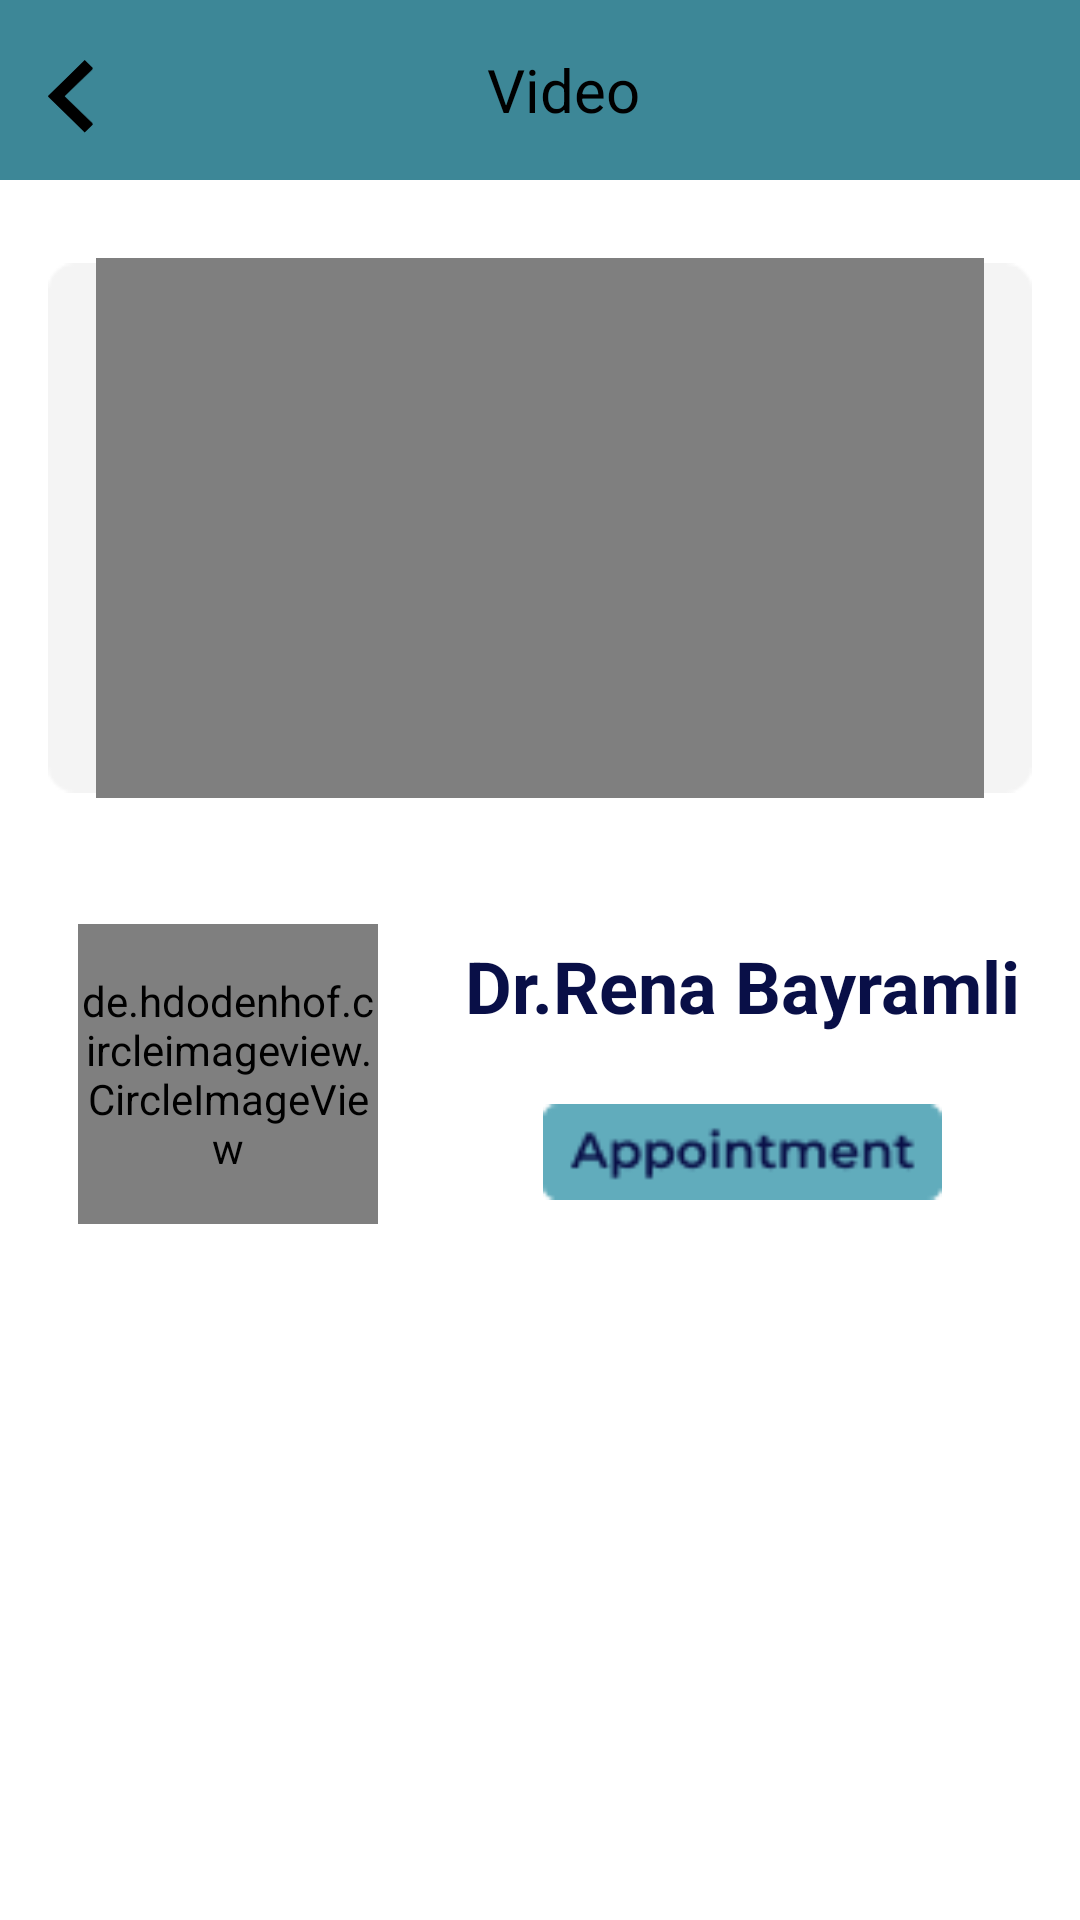

Write the Android layout XML for this screen, with the resource values it uses.
<!-- AndroidManifest.xml: application theme Theme.MaterialComponents.DayNight.NoActionBar -->
<!-- res/layout/activity_play_video.xml -->
<?xml version="1.0" encoding="utf-8"?>
<androidx.constraintlayout.widget.ConstraintLayout xmlns:android="http://schemas.android.com/apk/res/android"
    xmlns:app="http://schemas.android.com/apk/res-auto"
    xmlns:tools="http://schemas.android.com/tools"
    android:layout_width="match_parent"
    android:layout_height="match_parent"
    tools:context=".PlayVideo">

    <androidx.appcompat.widget.Toolbar
        android:id="@+id/toolbar5"
        android:layout_width="match_parent"
        android:layout_height="60dp"
        android:background="@color/primary_color"
        android:minHeight="?attr/actionBarSize"
        android:theme="?attr/actionBarTheme"
        app:layout_constraintEnd_toEndOf="parent"
        app:layout_constraintStart_toStartOf="parent"
        app:layout_constraintTop_toTopOf="parent">

        <RelativeLayout
            android:layout_width="match_parent"
            android:layout_height="match_parent">

            <ImageView
                android:id="@+id/playVideoBackButton"
                android:layout_width="15dp"
                android:layout_height="25dp"
                android:layout_marginTop="20dp"
                android:background="@drawable/back_button"
                android:src="@drawable/back_button" />

            <TextView
                android:id="@+id/titleText"
                android:layout_width="wrap_content"
                android:layout_height="wrap_content"
                android:layout_centerInParent="true"
                android:text="Video"
                android:textColor="@color/black"
                android:textSize="20sp" />

        </RelativeLayout>

    </androidx.appcompat.widget.Toolbar>


    <de.hdodenhof.circleimageview.CircleImageView
        android:id="@+id/circleImageView"
        android:layout_width="100dp"
        android:layout_height="100dp"
        android:layout_marginStart="26dp"
        android:layout_marginTop="32dp"
        android:src="@drawable/doctor"
        app:civ_border_color="#FF000000"
        app:civ_border_width="2dp"
        app:layout_constraintStart_toStartOf="parent"
        app:layout_constraintTop_toBottomOf="@+id/imageView7">

    </de.hdodenhof.circleimageview.CircleImageView>

    <TextView
        android:id="@+id/playVideoName"
        android:layout_width="227dp"
        android:layout_height="41dp"
        android:layout_marginStart="8dp"
        android:gravity="center"
        android:text="Dr.Rena Bayramli"
        android:textColor="@color/text_color"
        android:textSize="24sp"
        android:textStyle="bold"
        app:layout_constraintBottom_toBottomOf="@+id/circleImageView"
        app:layout_constraintStart_toEndOf="@+id/circleImageView"
        app:layout_constraintTop_toTopOf="@+id/circleImageView"
        app:layout_constraintVertical_bias="0.0" />

    <ImageView
        android:id="@+id/play_video_book_button"
        android:layout_width="133dp"
        android:layout_height="38dp"
        android:layout_marginTop="16dp"
        app:layout_constraintEnd_toEndOf="@+id/playVideoName"
        app:layout_constraintStart_toStartOf="@+id/playVideoName"
        app:layout_constraintTop_toBottomOf="@+id/playVideoName"
        app:srcCompat="@drawable/book_btn" />

    <ImageView
        android:id="@+id/imageView7"
        android:layout_width="match_parent"
        android:layout_height="200dp"
        android:layout_marginStart="16dp"
        android:layout_marginTop="16dp"
        android:layout_marginEnd="16dp"
        app:layout_constraintEnd_toEndOf="parent"
        app:layout_constraintStart_toStartOf="parent"
        app:layout_constraintTop_toBottomOf="@+id/toolbar5"
        app:srcCompat="@drawable/rectangle3" />

    <VideoView
        android:id="@+id/videoView"
        android:layout_width="match_parent"
        android:layout_height="180dp"
        android:layout_marginStart="32dp"
        android:layout_marginEnd="32dp"

        app:layout_constraintBottom_toBottomOf="@+id/imageView7"
        app:layout_constraintEnd_toEndOf="@+id/imageView7"
        app:layout_constraintStart_toStartOf="@+id/imageView7"
        app:layout_constraintTop_toTopOf="@+id/imageView7" />

    <ImageView
        android:id="@+id/pauseBtn"
        android:layout_width="99dp"
        android:layout_height="117dp"
        android:scaleType="fitXY"
        android:visibility="invisible"
        app:layout_constraintBottom_toBottomOf="@+id/videoView"
        app:layout_constraintEnd_toEndOf="@+id/videoView"
        app:layout_constraintStart_toStartOf="@+id/videoView"
        app:layout_constraintTop_toTopOf="@+id/videoView"
        app:srcCompat="@drawable/pause_btn" />

</androidx.constraintlayout.widget.ConstraintLayout>
<!-- resources referenced by this layout -->
<resources>
  <color name="black">#FF000000</color>
  <color name="primary_color">#3D8797</color>
  <color name="text_color">#090F47</color>
  <!-- drawable back_button (drawable) -->
  <vector xmlns:android="http://schemas.android.com/apk/res/android"
      android:width="13dp"
      android:height="21dp"
      android:viewportWidth="13"
      android:viewportHeight="21">
    <path
        android:pathData="M4.714,10.143L12.964,18.033L10.607,20.287L0,10.143L10.607,0L12.964,2.254L4.714,10.143Z"
        android:fillColor="#000000"/>
  </vector>
  <!-- drawable book_btn: png bitmap (drawable, 1431 bytes) -->
  <!-- drawable doctor: png bitmap (drawable, 27861 bytes) -->
  <!-- drawable pause_btn: png bitmap (drawable, 620 bytes) -->
  <!-- drawable rectangle3: png bitmap (drawable, 1161 bytes) -->
</resources>
